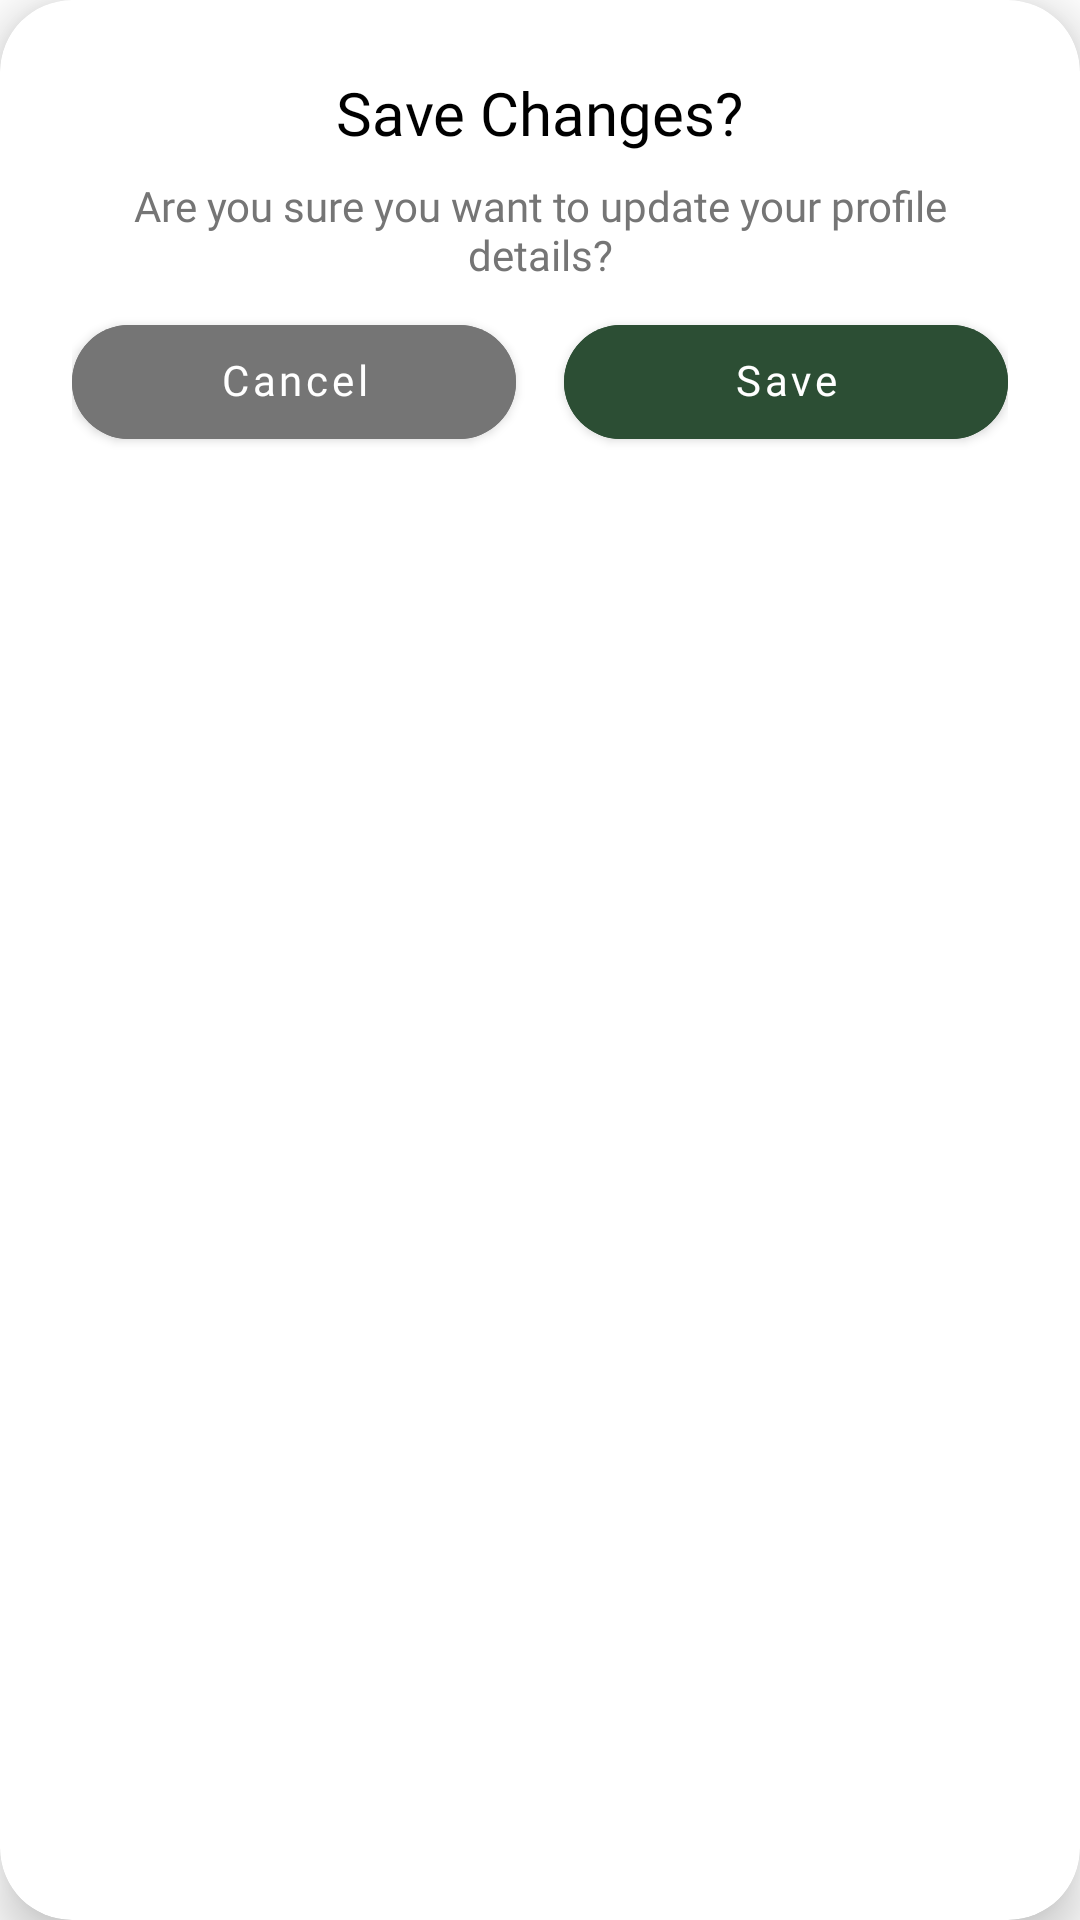

The Android layout XML behind this screen, and the referenced resources:
<!-- AndroidManifest.xml: application theme Theme.Sorty -->
<!-- res/layout/dialog_confirm_save.xml -->
<?xml version="1.0" encoding="utf-8"?>
<androidx.cardview.widget.CardView xmlns:android="http://schemas.android.com/apk/res/android"
    xmlns:app="http://schemas.android.com/apk/res-auto"
    xmlns:tools="http://schemas.android.com/tools"
    android:layout_width="320dp"
    android:layout_height="wrap_content"
    app:cardBackgroundColor="@color/white"
    app:cardCornerRadius="24dp"
    app:cardElevation="10dp">

    <androidx.constraintlayout.widget.ConstraintLayout
        android:layout_width="match_parent"
        android:layout_height="wrap_content"
        android:padding="24dp">

        <TextView
            android:id="@+id/tv_title"
            android:layout_width="wrap_content"
            android:layout_height="wrap_content"
            android:fontFamily="@font/poppins_bold"
            android:text="Save Changes?"
            android:textColor="@color/black"
            android:textSize="20sp"
            app:layout_constraintEnd_toEndOf="parent"
            app:layout_constraintStart_toStartOf="parent"
            app:layout_constraintTop_toTopOf="parent" />

        <TextView
            android:id="@+id/tv_message"
            android:layout_width="wrap_content"
            android:layout_height="wrap_content"
            android:layout_marginTop="8dp"
            android:fontFamily="@font/poppins"
            android:gravity="center"
            android:text="Are you sure you want to update your profile details?"
            android:textColor="@color/grey_text"
            android:textSize="14sp"
            app:layout_constraintEnd_toEndOf="parent"
            app:layout_constraintStart_toStartOf="parent"
            app:layout_constraintTop_toBottomOf="@id/tv_title" />

        <LinearLayout
            android:layout_width="match_parent"
            android:layout_height="wrap_content"
            android:layout_marginTop="8dp"
            android:orientation="horizontal"
            android:weightSum="2"
            app:layout_constraintBottom_toBottomOf="parent"
            app:layout_constraintTop_toBottomOf="@id/tv_message"
            tools:layout_editor_absoluteX="24dp">

            <Button
                android:id="@+id/btn_cancel"
                android:layout_width="0dp"
                android:layout_height="50dp"
                android:layout_marginEnd="8dp"
                android:layout_weight="1"
                android:backgroundTint="@color/grey_text"
                android:fontFamily="@font/poppins_bold"
                android:includeFontPadding="false"
                android:text="Cancel"
                android:textAllCaps="false"
                android:textColor="@color/white"
                app:cornerRadius="100dp" />

            <Button
                android:id="@+id/btn_confirm"
                android:layout_width="0dp"
                android:layout_height="50dp"
                android:layout_marginStart="8dp"
                android:layout_weight="1"
                android:backgroundTint="@color/primary_green"
                android:fontFamily="@font/poppins_bold"
                android:includeFontPadding="false"
                android:text="Save"
                android:textAllCaps="false"
                android:textColor="@color/white"
                app:cornerRadius="100dp" />
        </LinearLayout>

    </androidx.constraintlayout.widget.ConstraintLayout>
</androidx.cardview.widget.CardView>
<!-- resources referenced by this layout -->
<resources>
  <color name="black">#FF000000</color>
  <color name="grey_text">#757575</color>
  <color name="primary_green">#2C4E34</color>
  <color name="white">#FFFFFFFF</color>
  <style name="Theme.Sorty" parent="Theme.MaterialComponents.DayNight.DarkActionBar">
          
          <item name="colorPrimary">@color/primary_green</item>
          <item name="colorPrimaryVariant">@color/primary_green</item>
          <item name="colorOnPrimary">@color/white</item>
          
          <item name="colorSecondary">@color/secondary_yellow</item>
          <item name="colorSecondaryVariant">@color/secondary_yellow</item>
          <item name="colorOnSecondary">@color/black</item>
          
          <item name="android:statusBarColor">?attr/colorPrimaryVariant</item>
          
      </style>
  <color name="secondary_yellow">#FFA800</color>
</resources>
